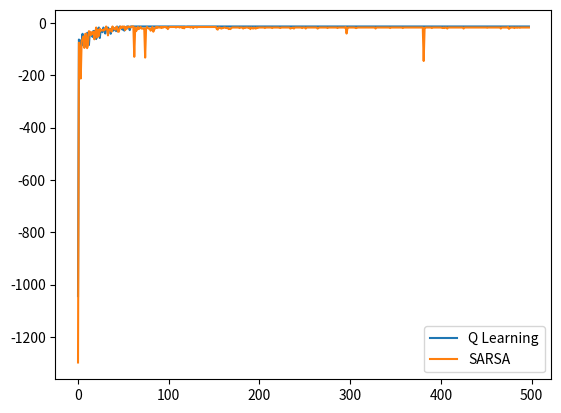

This chart was generated by the following Python code:
def getTransitions(width = 6,height = 4):
	pos = {}
	ind=0
	for y in range(height):
		for x in range(width):
			pos[complex(x,y)]=ind
			ind+=1
	transitions = {}
	cliffs = list(range(1,width-1))
	"""
	8 9 1011
	4 5 6 7
	0 1 2 3 
	"""


	for y in range(height):
		for x in range(width):
			# UDLR
			trs = []
			point = complex(x,y)
			for delta in (1j, -1j, -1, 1):
				trs.append(pos[point+delta]if point+delta in pos else pos[point])
			transitions[pos[point]] = trs if x not in cliffs or y != 0 else [0,0,0,0]
	transitions[pos[complex(width-1,0)]] = [pos[complex(width-1,0)]]*4

	return [transitions[i] for i in range(len(transitions))]

import numpy as np
import random 
import matplotlib.pyplot as plt

# UDLR
transitions = getTransitions(12,4)

# Reward Function
def r(s):
    if s in (1,2,3,4,5,6,7,8,9,10):
        return -100
    else:
        return -1


def moving_average(data, num_points=3):
    average_arr = []
    for i in range(num_points, len(data) -num_points):
        average_arr.append(sum(data[i:i+num_points])/num_points)
    return average_arr

def egreedy_policy(q_values, state, epsilon=0.1):  
    if np.random.random() < epsilon:
        return np.random.choice(4)
    else:
        return np.argmax(q_values[state])

def Q_Learning(num_episodes, num_states = 48, num_actions = 4, gamma = 1, alpha = 0.5):
    q_val = np.zeros((num_states, num_actions))
    episode_rewards = []
    for _ in range(num_episodes):
        episode_reward = 0
        state = 0 # Initialize S
        while state != 11: 
            action = egreedy_policy(q_val, state, epsilon = 0.00) #Choose Action from state based on policy
            next_state = transitions[state][action] #Take Action A, Observe R, S'
            q_val[state][action] = q_val[state][action] + alpha * (r(next_state) + gamma*np.max(q_val[next_state]) - q_val[state][action]) 
            episode_reward += r(next_state)
            state = next_state
        episode_rewards.append(episode_reward)
    return q_val, episode_rewards

def sarsa(num_episodes, num_states = 48, num_actions = 4, gamma = 1, alpha = 0.5):
    q_val = np.zeros((num_states, num_actions))
    episode_rewards = []
    for _ in range(num_episodes):
        episode_reward = 0
        state = 0 # Initialize S
        action = egreedy_policy(q_val, state, epsilon = 0.00) #Choose Action from state based on policy

        while state != 11: 
            next_state = transitions[state][action] #Take Action A, Observe R, S'
            next_action = egreedy_policy(q_val, next_state, epsilon = 0.01) #Choose Action from state based on policy
            q_val[state][action] = q_val[state][action] + alpha*( r(next_state) + gamma*q_val[next_state][next_action] - q_val[state][action]) 
            episode_reward += r(next_state)
            state = next_state
            action = next_action
            
        episode_rewards.append(episode_reward)
    return q_val, episode_rewards

num_states = 48
num_actions = 4 
gamma = 1
alpha = 1

q_val, Q_rewards = Q_Learning(500)
SARSA_val, SARSA_rewards = sarsa(500)

dir = ['^', 'v', '<', '>']

print("------QLearn------")
for i in reversed(range(4)):
    for j in range(12):
        index = i * 12 + j
        print(dir[np.argmax(q_val[index])],end = ' ')
    print()

print("------SARSA------")
for i in reversed(range(4)):
    for j in range(12):
        index = i * 12 + j
        print(dir[np.argmax(SARSA_val[index])],end = ' ')
    print()

avg_points = 1
Q_average = moving_average(Q_rewards, avg_points)
plt.plot(Q_average)
SARSA_average = moving_average(SARSA_rewards, avg_points)
plt.plot(SARSA_average)
plt.legend(["Q Learning", "SARSA"])
plt.show()